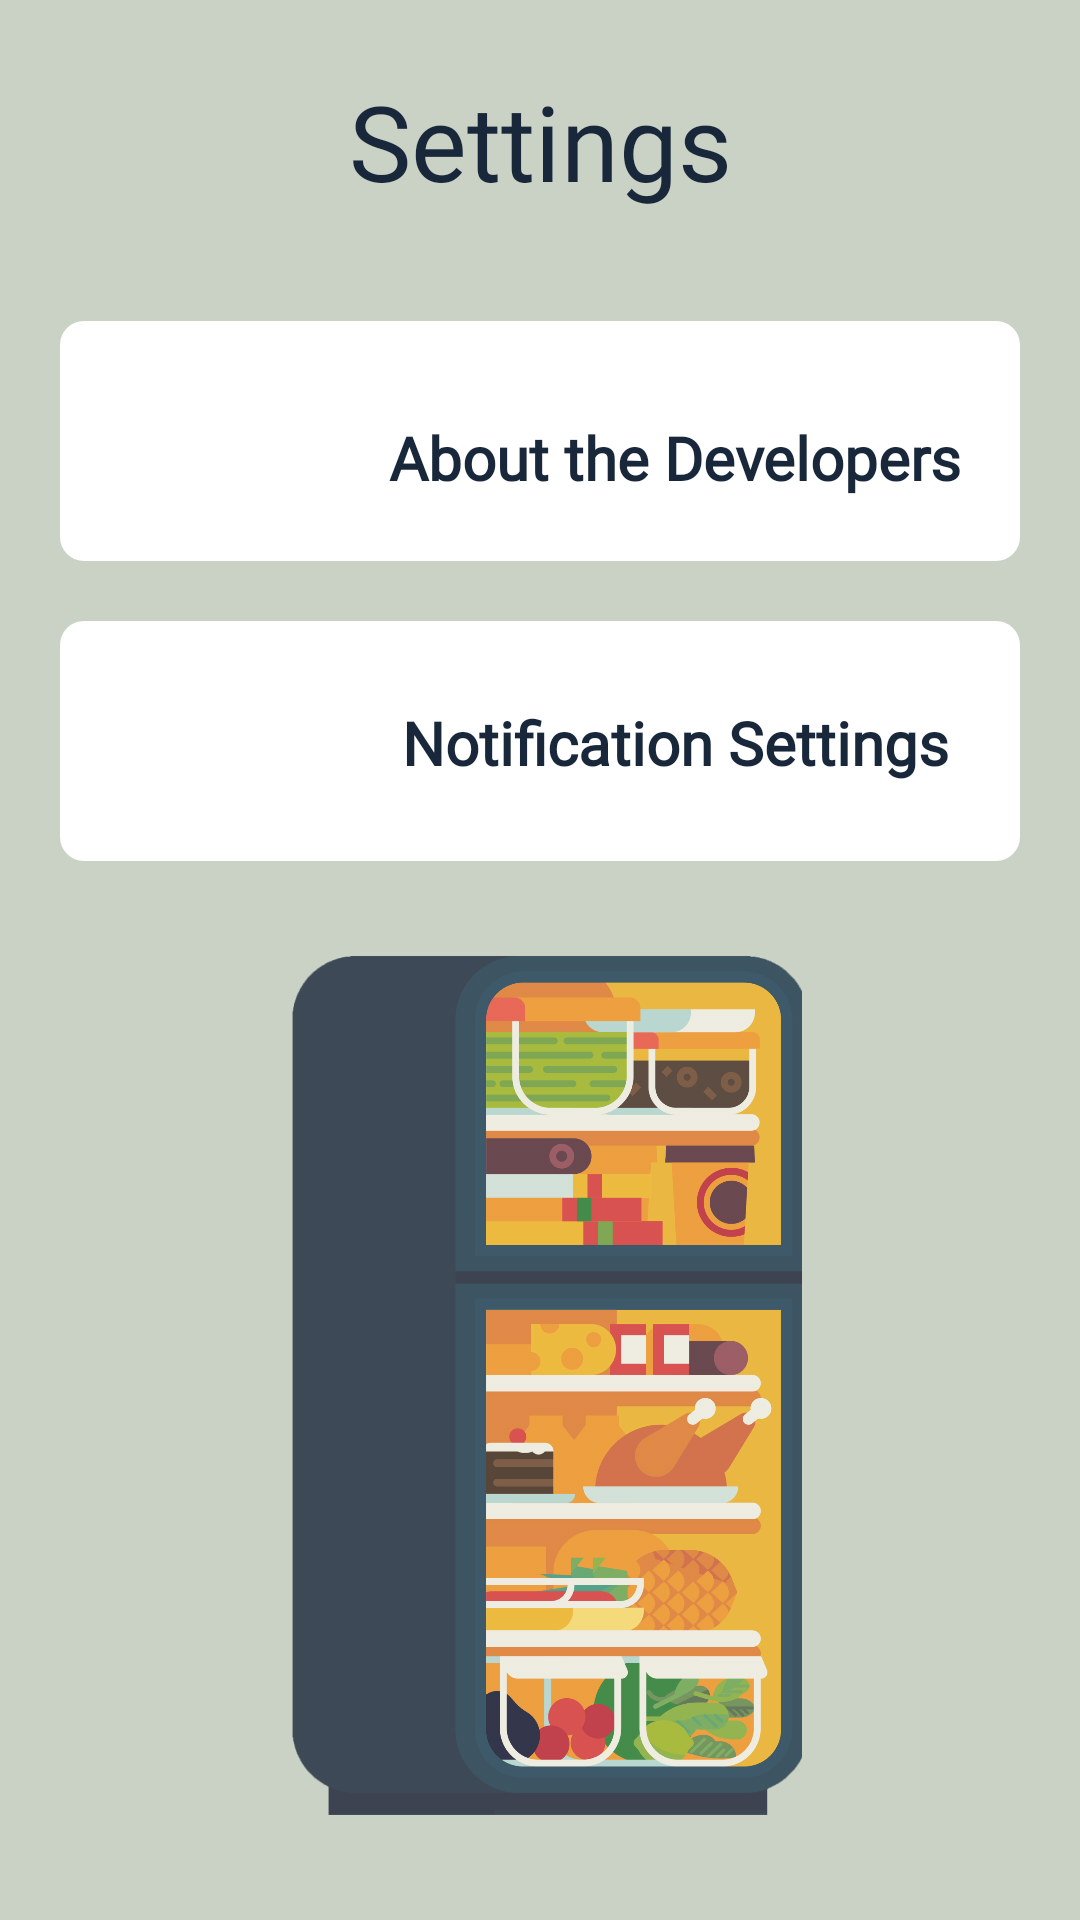

Here is an Android app screen rendered from its layout file. Give the layout XML and the strings, colors and styles it references.
<!-- AndroidManifest.xml: application theme Theme.SmartFridge -->
<!-- res/layout/fragment_settings.xml -->
<?xml version="1.0" encoding="utf-8"?>
<FrameLayout xmlns:android="http://schemas.android.com/apk/res/android"
    xmlns:tools="http://schemas.android.com/tools"
    android:layout_width="match_parent"
    android:layout_height="match_parent"
    xmlns:app="http://schemas.android.com/apk/res-auto"
    android:background="#cad2c5"
    tools:context=".settingsFragment"
    android:id="@+id/settingsLayout">


    <LinearLayout
        android:layout_width="match_parent"
        android:layout_height="match_parent"
        android:orientation="vertical">

        <TextView
            android:layout_width="match_parent"
            android:layout_height="60dp"
            android:gravity="center"
            android:layout_marginTop="17dp"
            android:layout_marginBottom="20dp"
            android:text="Settings"
            android:textColor="#19273a"
            android:textSize="35sp"
            android:fontFamily="@font/caramelvanilla"
            />

        <FrameLayout
            android:layout_width="match_parent"
            android:layout_height="80dp"
            android:layout_marginHorizontal="20dp"
            android:layout_marginVertical="10dp"
            android:background="@drawable/rounded_shape"
            >

            <Button
                android:id="@+id/settingsAboutButton"
                android:layout_width="352dp"
                android:layout_height="80dp"
                android:layout_marginLeft="10dp"
                android:layout_weight="1"
                android:background="@android:color/transparent"
                android:text="    "
                android:contentDescription="About Developers"
                android:textSize="20sp" />

            <LinearLayout
                android:layout_width="match_parent"
                android:layout_height="match_parent"
                android:orientation="horizontal">


                <ImageView
                    android:id="@+id/aboutUsIcon"
                    android:layout_width="90dp"
                    android:layout_height="match_parent"
                    android:padding="5dp"
                    android:src="@drawable/ic_profile"/>

                <LinearLayout
                    android:layout_width="match_parent"
                    android:layout_height="wrap_content"
                    android:orientation="vertical">

                    <TextView
                        android:id="@+id/aboutUsTv"
                        android:layout_width="match_parent"
                        android:layout_height="wrap_content"
                        android:layout_marginTop="30dp"
                        android:text="About the Developers"
                        android:textColor="#19273a"
                        android:fontFamily="@font/ghiyareg"
                        android:textAlignment="center"
                        android:textSize="20sp"
                        android:textStyle="bold" />


                </LinearLayout>
            </LinearLayout>
        </FrameLayout>

        <FrameLayout
            android:layout_width="match_parent"
            android:layout_height="80dp"
            android:layout_marginHorizontal="20dp"
            android:layout_marginVertical="10dp"
            android:background="@drawable/rounded_shape"
            >

            <Button
                android:id="@+id/settingsNotifButton"
                android:layout_width="352dp"
                android:layout_height="80dp"
                android:layout_marginLeft="10dp"
                android:layout_weight="1"
                android:background="@android:color/transparent"
                android:text="    "
                android:contentDescription="Notification Settings"
                android:textSize="20sp" />

            <LinearLayout
                android:layout_width="match_parent"
                android:layout_height="match_parent"
                android:orientation="horizontal">

                <ImageView
                    android:id="@+id/notifSettingsIcon"
                    android:layout_width="90dp"
                    android:layout_height="match_parent"
                    android:padding="5dp"
                    android:src="@drawable/ic_settings"/>

                <LinearLayout
                    android:layout_width="match_parent"
                    android:layout_height="wrap_content"
                    android:orientation="vertical">

                    <TextView
                        android:id="@+id/notifSettingsTv"
                        android:layout_width="match_parent"
                        android:layout_height="wrap_content"
                        android:layout_marginTop="25dp"
                        android:text="Notification Settings"
                        android:textColor="#19273a"
                        android:fontFamily="@font/ghiyareg"
                        android:textAlignment="center"
                        android:textSize="20sp"
                        android:textStyle="bold" />


                </LinearLayout>
            </LinearLayout>
        </FrameLayout>

        <ImageView
            android:id="@+id/fridgeBG"
            android:layout_width="wrap_content"
            android:layout_height="288dp"
            android:layout_marginTop="20dp"
            android:alpha="0.8"

            app:layout_constraintBottom_toBottomOf="parent"
            app:layout_constraintEnd_toEndOf="parent"
            app:srcCompat="@drawable/night_fridge_02" />


    </LinearLayout>

</FrameLayout>
<!-- resources referenced by this layout -->
<resources>
  <!-- drawable night_fridge_02: png bitmap (drawable, 450830 bytes) -->
  <!-- drawable rounded_shape (drawable) -->
  <?xml version="1.0" encoding="utf-8"?>
  <shape xmlns:android="http://schemas.android.com/apk/res/android">
      <solid android:color="@color/white"/>
  
  
      <padding android:left="2dp"
          android:top="2dp"
          android:right="2dp"
          android:bottom="2dp"/>
  
      <corners android:radius="8dp" />
  </shape>
  <style name="Theme.SmartFridge" parent="Theme.MaterialComponents.DayNight.DarkActionBar">
          
          <item name="colorPrimary">@color/purple_500</item>
          <item name="colorPrimaryVariant">@color/purple_700</item>
          <item name="colorOnPrimary">@color/white</item>
          
          <item name="colorSecondary">@color/teal_200</item>
          <item name="colorSecondaryVariant">@color/teal_700</item>
          <item name="colorOnSecondary">@color/black</item>
          
          <item name="android:statusBarColor">?attr/colorPrimaryVariant</item>
          
      </style>
  <color name="white">#FFFFFFFF</color>
  <color name="purple_500">#FF000000</color>
  <color name="purple_700">#FF3700B3</color>
  <color name="teal_200">#FF03DAC5</color>
  <color name="teal_700">#FF018786</color>
  <color name="black">#FF000000</color>
</resources>
